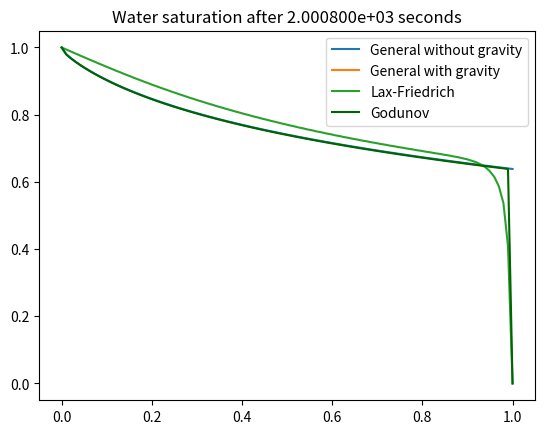

The matplotlib source for this figure:
import numpy as np
from matplotlib import pyplot as plt
import math as m

#functions and initial conditions

N=100
a=0
b=1
X=np.linspace(a,b,N)
h=(b-a)/N
alpha=8.33*10**-4 

  


def maxf (f,a,b):
    l=np.linspace(a,b,(b-a)*100)
    max=f(a)
    for i in l:
        if f(i)>max:
            max=f(i)
    return max

def f_w(x):
    return (x**2)
def f_o(x):
    return(((1-x)**2)/4)

#f=alpha*fw/(fw+fo)

def f(x):
    return ((4*alpha*(x**2))/((4*(x**2))+(1-x)**2))

def fder(x):
    return((8*alpha*x-8*(x**2))/(((4*(x**2))+(1-x)**2))**2)

#print(m.ceil(max(fder(X))))

#k=(h/m.ceil(max(fder(X))))
"""
We decide finally not to take this form of k, because it goes out of our time bounds
We take a simplified form, that is following:
"""

k=h/(3*alpha) 

T = 500


K=1*10**-4
phi=0.325
grav=9.81
d_eau=1000
d_huile=800

B=(K/phi)*(d_eau-d_huile)*grav


def g(a,b):
    if (-alpha+B*(f_w(a)))>0:
        x=alpha+(B*f_o(b))
        return ((x*f_w(a))/(f_w(a)+f_o(b)))
    else:
        x=alpha+(B*f_o(a))
        return ((x*f_w(a))/(f_w(a)+f_o(a)))

#schemes

#Without gravity

S1=np.zeros((N,T))
S1[0,:]=1
for n in range (0,T-1):
    for j in range (1,N):
        w1=(f_w(S1[j,n]))
        w2=(f_w(S1[j-1,n]))
        o1=(f_o(S1[j,n]))
        o2=(f_o(S1[j-1,n]))
        S1[j,n+1]=(k/h)*(((-alpha*w1)/(w1+o1))+((alpha*w2)/(w2+o2)))+S1[j,n]

#With gravity

S2=np.zeros((N,T))
S2[0,:]=1
for i in range (1,T-1):
    for j in range (1,N-1):
        S2[j,i+1] =(phi*g(S2[j-1,i],S2[j,i])-phi*g(S2[j,i],S2[j+1,i]))*(k/(h*phi)) + S2[j,i]


#Lax-Friedrich

S3=np.zeros((N,T))
S3[0,:]=1
for i in range (0,T-1):
    for j in range (1,N-1):
        S3[j,i+1]=0.5*((S3[j+1,i]+S3[j-1,i]))-0.5*((k/h)*(f(S3[j+1,i])-f(S3[j-1,i])))



#Godunov

S4=np.zeros((N,T))
S4[0,:]=1
V=np.zeros(N)
V[0]=1
for i in range (0,T-1):
    for j in range (1,N-1):
        V[j]=S4[j,i]-(k/h)*(f(S4[j,i])-f(S4[j-1,i]))
        S4[j,i+1]=(0.5*S4[j,i])+(0.5*(V[j]))-(0.5*(k/h)*(f(V[j])-f(V[j-1])))


#Plots

plt.plot(X,S1[:,-1],label='General without gravity')
plt.plot(X,S2[:,-1],label='General with gravity')
plt.plot(X,S3[:,-1],label='Lax-Friedrich')
plt.plot(X,S4[:,-1],color='darkgreen',label='Godunov')
plt.legend()
temp=k*T
plt.title("Water saturation after %e seconds" %(temp))
plt.show()
            
